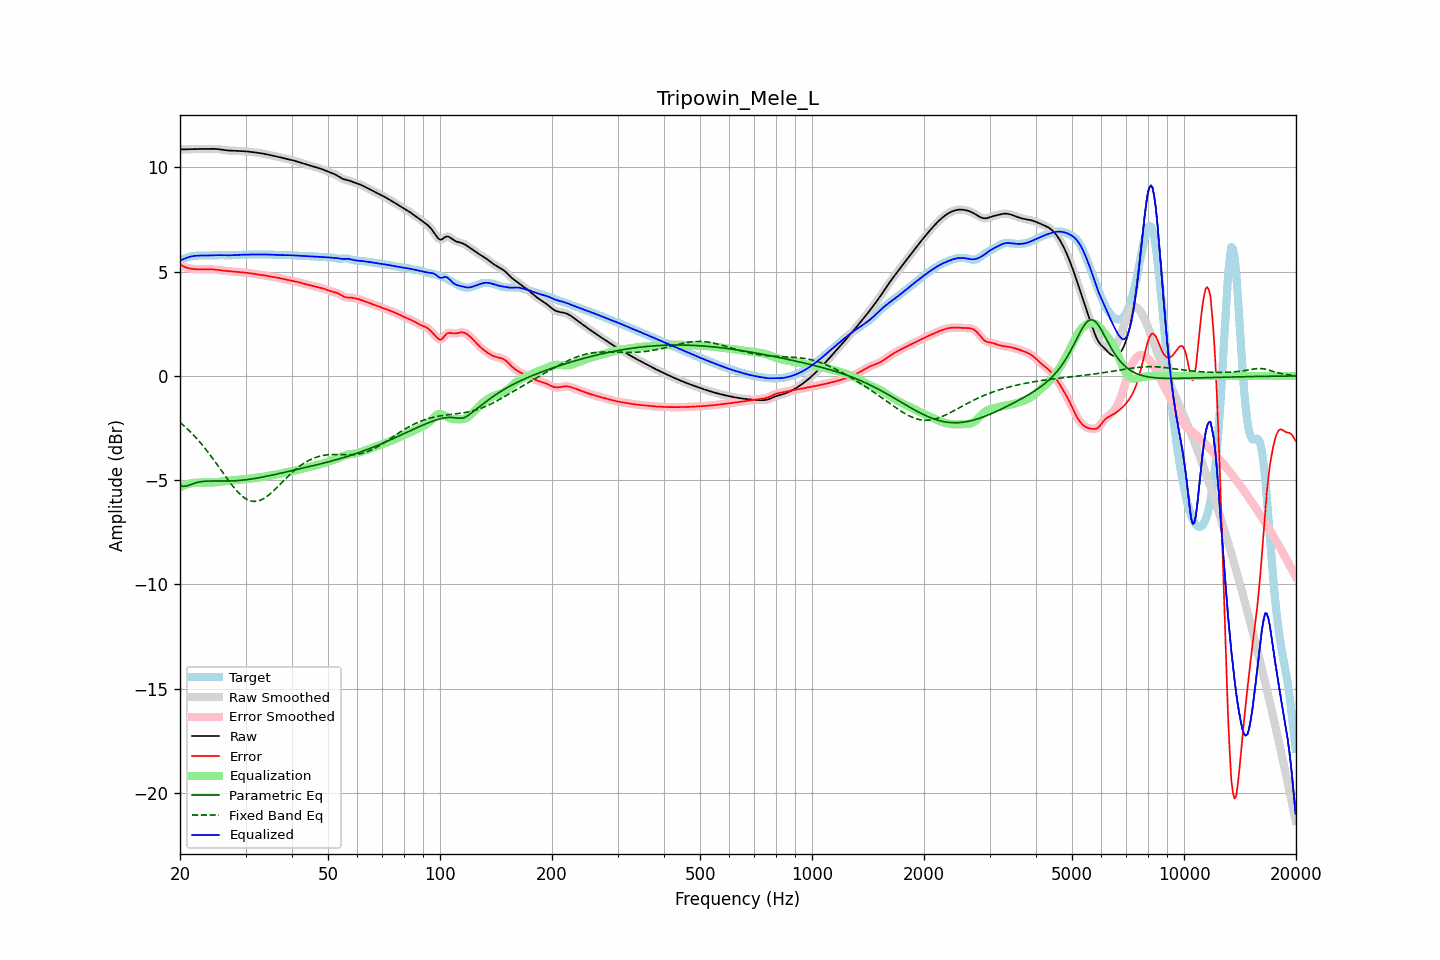

Data behind this chart, as committed beside it:
frequency, raw, error, smoothed, error_smoothed, equalization, parametric_eq, fixed_band_eq, equalized_raw, equalized_smoothed, target
20.00, 10.86, 5.35, 10.86, 5.35, -5.34, -5.25, -2.23, 5.52, 5.52, 5.52
20.20, 10.87, 5.31, 10.86, 5.30, -5.30, -5.27, -2.29, 5.56, 5.56, 5.56
20.40, 10.87, 5.27, 10.87, 5.27, -5.27, -5.29, -2.36, 5.60, 5.60, 5.60
20.61, 10.87, 5.23, 10.87, 5.23, -5.23, -5.29, -2.43, 5.63, 5.63, 5.64
20.81, 10.87, 5.20, 10.87, 5.20, -5.21, -5.28, -2.50, 5.66, 5.66, 5.67
21.02, 10.87, 5.17, 10.87, 5.17, -5.18, -5.25, -2.57, 5.69, 5.69, 5.70
21.23, 10.87, 5.15, 10.87, 5.15, -5.16, -5.23, -2.64, 5.71, 5.71, 5.72
21.44, 10.88, 5.14, 10.88, 5.14, -5.14, -5.20, -2.72, 5.73, 5.73, 5.74
21.66, 10.88, 5.13, 10.88, 5.13, -5.13, -5.17, -2.80, 5.75, 5.75, 5.75
21.87, 10.88, 5.13, 10.88, 5.13, -5.12, -5.15, -2.88, 5.76, 5.76, 5.76
22.09, 10.88, 5.12, 10.88, 5.12, -5.12, -5.12, -2.96, 5.77, 5.77, 5.76
22.31, 10.89, 5.12, 10.89, 5.12, -5.11, -5.10, -3.05, 5.77, 5.77, 5.77
22.54, 10.89, 5.11, 10.89, 5.11, -5.11, -5.09, -3.14, 5.77, 5.77, 5.77
22.76, 10.89, 5.11, 10.89, 5.11, -5.11, -5.07, -3.23, 5.78, 5.78, 5.78
22.99, 10.89, 5.11, 10.89, 5.11, -5.11, -5.06, -3.32, 5.78, 5.78, 5.78
23.22, 10.89, 5.11, 10.89, 5.11, -5.11, -5.05, -3.42, 5.78, 5.78, 5.78
23.45, 10.89, 5.11, 10.89, 5.11, -5.11, -5.05, -3.51, 5.78, 5.78, 5.78
23.69, 10.89, 5.12, 10.89, 5.12, -5.11, -5.04, -3.61, 5.78, 5.78, 5.78
23.92, 10.89, 5.12, 10.89, 5.12, -5.11, -5.04, -3.71, 5.78, 5.78, 5.78
24.16, 10.90, 5.12, 10.90, 5.12, -5.11, -5.04, -3.81, 5.78, 5.78, 5.78
24.40, 10.90, 5.11, 10.90, 5.11, -5.11, -5.04, -3.92, 5.79, 5.79, 5.78
24.65, 10.89, 5.11, 10.89, 5.11, -5.11, -5.04, -4.02, 5.79, 5.79, 5.79
24.89, 10.89, 5.10, 10.89, 5.10, -5.10, -5.04, -4.13, 5.79, 5.79, 5.79
25.14, 10.88, 5.09, 10.88, 5.09, -5.09, -5.04, -4.24, 5.79, 5.79, 5.79
25.39, 10.88, 5.08, 10.88, 5.08, -5.08, -5.04, -4.35, 5.79, 5.79, 5.80
25.65, 10.86, 5.07, 10.86, 5.07, -5.07, -5.04, -4.46, 5.79, 5.79, 5.79
25.91, 10.85, 5.06, 10.85, 5.06, -5.06, -5.04, -4.56, 5.79, 5.79, 5.79
26.16, 10.84, 5.05, 10.84, 5.05, -5.05, -5.04, -4.67, 5.79, 5.79, 5.79
26.43, 10.83, 5.04, 10.83, 5.04, -5.04, -5.04, -4.78, 5.79, 5.79, 5.79
26.69, 10.82, 5.04, 10.82, 5.04, -5.04, -5.04, -4.89, 5.78, 5.78, 5.78
26.96, 10.81, 5.03, 10.81, 5.03, -5.03, -5.04, -5.00, 5.78, 5.78, 5.78
27.23, 10.81, 5.02, 10.81, 5.02, -5.02, -5.04, -5.10, 5.79, 5.79, 5.79
27.50, 10.80, 5.01, 10.80, 5.01, -5.01, -5.04, -5.20, 5.79, 5.79, 5.79
27.77, 10.80, 5.01, 10.80, 5.01, -5.01, -5.03, -5.30, 5.80, 5.80, 5.80
28.05, 10.80, 5.00, 10.80, 5.00, -5.00, -5.03, -5.39, 5.80, 5.80, 5.80
28.33, 10.80, 4.99, 10.80, 4.99, -4.99, -5.02, -5.48, 5.80, 5.80, 5.80
28.62, 10.80, 4.99, 10.79, 4.99, -4.99, -5.02, -5.57, 5.81, 5.81, 5.81
28.90, 10.79, 4.98, 10.79, 4.98, -4.98, -5.01, -5.64, 5.81, 5.81, 5.81
29.19, 10.79, 4.97, 10.79, 4.97, -4.97, -5.00, -5.72, 5.81, 5.81, 5.81
29.48, 10.78, 4.97, 10.78, 4.97, -4.97, -5.00, -5.78, 5.81, 5.81, 5.81
29.78, 10.78, 4.96, 10.78, 4.96, -4.96, -4.99, -5.84, 5.82, 5.82, 5.82
30.08, 10.77, 4.95, 10.77, 4.95, -4.95, -4.98, -5.89, 5.82, 5.82, 5.82
30.38, 10.76, 4.94, 10.76, 4.94, -4.94, -4.97, -5.94, 5.82, 5.82, 5.82
30.68, 10.76, 4.93, 10.76, 4.93, -4.93, -4.96, -5.97, 5.82, 5.82, 5.82
30.99, 10.75, 4.92, 10.75, 4.92, -4.92, -4.95, -5.99, 5.82, 5.82, 5.83
31.30, 10.74, 4.91, 10.74, 4.91, -4.91, -4.93, -6.01, 5.83, 5.83, 5.83
31.61, 10.73, 4.90, 10.73, 4.90, -4.90, -4.92, -6.02, 5.83, 5.83, 5.83
31.93, 10.72, 4.89, 10.72, 4.89, -4.89, -4.91, -6.01, 5.83, 5.83, 5.83
32.24, 10.71, 4.88, 10.71, 4.88, -4.88, -4.90, -6.01, 5.83, 5.83, 5.83
32.57, 10.70, 4.87, 10.70, 4.87, -4.87, -4.88, -5.98, 5.83, 5.83, 5.83
32.89, 10.69, 4.86, 10.69, 4.86, -4.86, -4.87, -5.96, 5.83, 5.83, 5.83
33.22, 10.67, 4.85, 10.67, 4.85, -4.84, -4.85, -5.92, 5.83, 5.83, 5.83
33.55, 10.66, 4.83, 10.66, 4.83, -4.83, -4.84, -5.88, 5.83, 5.83, 5.83
33.89, 10.64, 4.82, 10.64, 4.82, -4.82, -4.82, -5.83, 5.83, 5.83, 5.83
34.23, 10.63, 4.80, 10.63, 4.80, -4.80, -4.81, -5.78, 5.82, 5.83, 5.83
34.57, 10.61, 4.79, 10.61, 4.79, -4.79, -4.79, -5.72, 5.82, 5.82, 5.83
34.92, 10.60, 4.77, 10.60, 4.77, -4.78, -4.78, -5.66, 5.82, 5.82, 5.82
35.27, 10.58, 4.76, 10.58, 4.76, -4.76, -4.76, -5.59, 5.82, 5.82, 5.82
35.62, 10.56, 4.75, 10.56, 4.75, -4.75, -4.74, -5.52, 5.81, 5.81, 5.81
35.97, 10.54, 4.74, 10.55, 4.74, -4.74, -4.73, -5.45, 5.81, 5.81, 5.81
... 635 more rows
